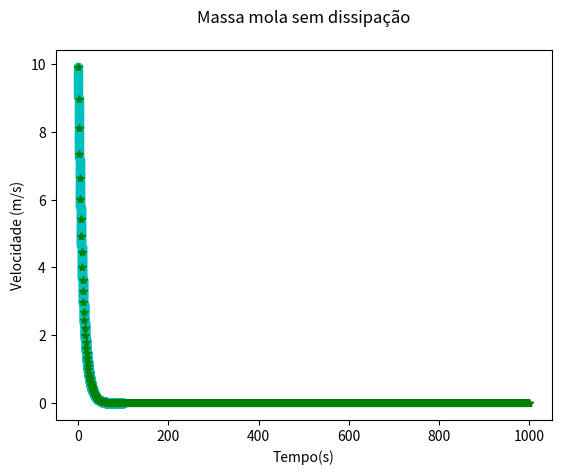

The matplotlib source for this figure: (Note: this script raises an exception after producing the figure.)
# -*- coding: utf-8 -*-
"""
Created on Sun Mar 31 17:38:26 2019

[redacted]
"""
#------------------------------------------------------------------------
#           MOVIMENTO HORIZONTAL DE UM CARRINHO 
#------------------------------------------------------------------------

import matplotlib.pyplot as plt
import numpy as np

# dados do problema
m=1.0
b=0.1

# dados da simulação
dt=0.1
time=0.0
nIter=1000

#------------------------------------------------------------------------
# velocidade inicial
v=10.0
for i in range(0,nIter):
    v = v - ((dt*b)/m)*v
    time += dt
    plt.plot(time, v,'co')
    if v < 1e-10:
        print('o ultimo valor de v é:',v)
        break

dt2 = 0.1
v01=10.00
for i in range(0,nIter):
    a = b*dt2/m
    y = v01*np.exp(-a)    
    plt.plot(dt2,y,'g*')
    dt2 = dt2 + 1.0
#------------------------------------------------------------------------

# Gráficos
plt.title("Massa mola sem dissipação\n" )
plt.xlabel("Tempo(s)")
plt.ylabel("Velocidade (m/s)")
plt.savefig('./figs/Movimento de um carrinho na horizontal.png')
plt.show()   
    
    
    